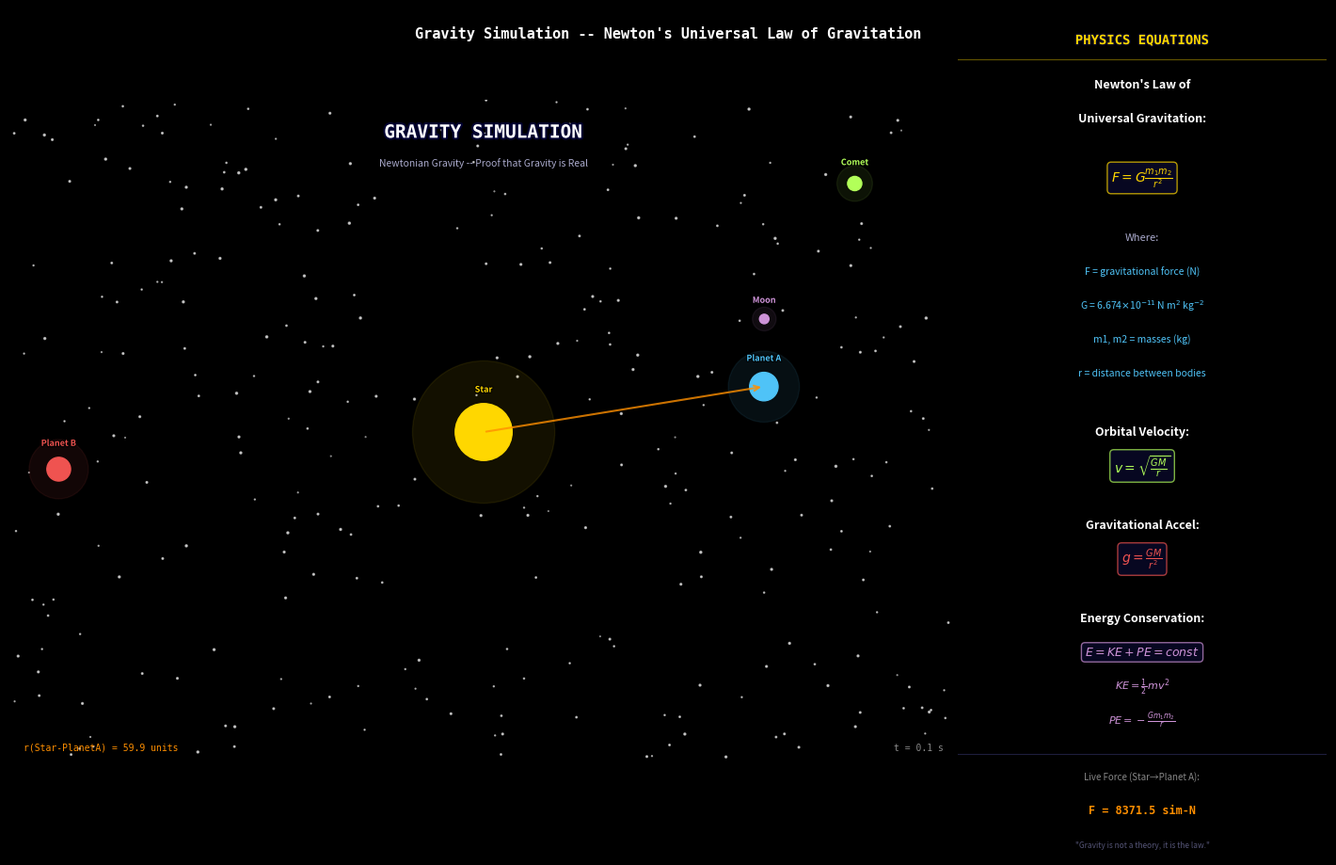

Source code (Python):
import numpy as np
import matplotlib.pyplot as plt
import matplotlib.animation as animation
from matplotlib.patches import Circle
from matplotlib.colors import LinearSegmentedColormap
import matplotlib.patheffects as pe

# --- Setup dark space theme ---
plt.style.use('dark_background')
fig = plt.figure(figsize=(14, 9), facecolor='#000010')
fig.patch.set_facecolor('#000010')

# Layout: main simulation on left, equations panel on right
ax_sim = fig.add_axes([0.0, 0.0, 0.72, 1.0])
ax_eq = fig.add_axes([0.72, 0.0, 0.28, 1.0])

ax_sim.set_facecolor('#000010')
ax_eq.set_facecolor('#050520')

for spine in ax_eq.spines.values():
    spine.set_color('#1a1a4a')
ax_eq.tick_params(left=False, bottom=False, labelleft=False, labelbottom=False)

# --- Simulation parameters ---
G = 6.674e-11  # real G, but we'll use scaled units
G_sim = 200.0   # simulation G
dt = 0.016

SIM_W = 200.0
SIM_H = 140.0

ax_sim.set_xlim(-SIM_W/2, SIM_W/2)
ax_sim.set_ylim(-SIM_H/2, SIM_H/2)
ax_sim.set_aspect('equal')
ax_sim.axis('off')

# --- Starfield background ---
np.random.seed(42)
n_stars = 300
star_x = np.random.uniform(-SIM_W/2, SIM_W/2, n_stars)
star_y = np.random.uniform(-SIM_H/2, SIM_H/2, n_stars)
star_sizes = np.random.uniform(0.2, 2.5, n_stars)
star_alpha = np.random.uniform(0.3, 1.0, n_stars)
ax_sim.scatter(star_x, star_y, s=star_sizes, c='white', alpha=0.6, zorder=0)

# --- Bodies definition ---
# Compute orbital velocity for circular orbit: v = sqrt(G*M/r)
def orbital_v(G_s, M, r):
    return np.sqrt(G_s * M / r)

# Redefine velocities with proper values
M_star = 3000.0
r_A = 60.0
v_A = orbital_v(G_sim, M_star, r_A)   # sqrt(200*3000/60) = 100

r_B = 90.0
v_B = orbital_v(G_sim, M_star, r_B)   # sqrt(200*3000/90) = 81.65

# Moon around planet A (mass 50)
M_A = 50.0
r_moon = 12.0
v_moon_local = orbital_v(G_sim, M_A, r_moon)  # sqrt(200*50/12) = 28.87

bodies_init = [
    # x,     y,    vx,          vy,           mass,   radius, color,      name
    [0.0,    0.0,   0.0,         0.0,          3000.0, 6.0,   '#FFD700',  'Star'],
    [60.0,   0.0,   0.0,         v_A,          50.0,   3.0,   '#4FC3F7',  'Planet A'],
    [-90.0,  0.0,   0.0,        -v_B,          30.0,   2.5,   '#EF5350',  'Planet B'],
    [80.0,   55.0, -15.0,       -25.0,         5.0,    1.5,   '#B2FF59',  'Comet'],
    [60.0,   12.0,  0.0,         v_A+v_moon_local, 3.0, 1.0, '#CE93D8',  'Moon'],
]

N = len(bodies_init)
pos = np.array([[b[0], b[1]] for b in bodies_init], dtype=float)
vel = np.array([[b[2], b[3]] for b in bodies_init], dtype=float)
mass = np.array([b[4] for b in bodies_init], dtype=float)
radii = np.array([b[5] for b in bodies_init], dtype=float)
colors = [b[6] for b in bodies_init]
names = [b[7] for b in bodies_init]

TRAIL_LEN = 120
trails = [[] for _ in range(N)]

# --- Draw objects ---
body_circles = []
trail_lines = []
label_texts = []

for i in range(N):
    # Glow effect via multiple circles
    glow = Circle((pos[i,0], pos[i,1]), radii[i]*2.5,
                  color=colors[i], alpha=0.08, zorder=3)
    ax_sim.add_patch(glow)

    circ = Circle((pos[i,0], pos[i,1]), radii[i],
                  color=colors[i], zorder=5)
    ax_sim.add_patch(circ)
    body_circles.append((glow, circ))

    line, = ax_sim.plot([], [], '-', color=colors[i], alpha=0.5,
                        linewidth=0.8, zorder=2)
    trail_lines.append(line)

    txt = ax_sim.text(pos[i,0], pos[i,1]+radii[i]+2, names[i],
                      color=colors[i], fontsize=6.5, ha='center', va='bottom',
                      zorder=6, fontweight='bold')
    txt.set_path_effects([pe.withStroke(linewidth=1.5, foreground='black')])
    label_texts.append(txt)

# --- Title on simulation ---
title_txt = ax_sim.text(0, SIM_H/2 - 5, 'GRAVITY SIMULATION',
                        color='white', fontsize=14, ha='center', va='top',
                        fontweight='bold', zorder=10,
                        fontfamily='monospace')
title_txt.set_path_effects([pe.withStroke(linewidth=3, foreground='#000030')])

subtitle_txt = ax_sim.text(0, SIM_H/2 - 12,
                           'Newtonian Gravity -- Proof that Gravity is Real',
                           color='#aaaacc', fontsize=7.5, ha='center', va='top',
                           zorder=10, style='italic')

# Force arrow (between star and planet A)
arrow_obj = ax_sim.annotate('', xy=(0,0), xytext=(0,0),
                             arrowprops=dict(arrowstyle='->', color='#FF8F00',
                                            lw=1.5, alpha=0.8),
                             zorder=7)

# Distance text
dist_text = ax_sim.text(-SIM_W/2+3, -SIM_H/2+3, '',
                        color='#FF8F00', fontsize=7, zorder=10,
                        fontfamily='monospace')

# Time counter
time_text = ax_sim.text(SIM_W/2-3, -SIM_H/2+3, '',
                        color='#888888', fontsize=7, ha='right', zorder=10,
                        fontfamily='monospace')

# --- Equations panel ---
ax_eq.set_xlim(0, 1)
ax_eq.set_ylim(0, 1)
ax_eq.axis('off')

eq_title = ax_eq.text(0.5, 0.97, 'PHYSICS EQUATIONS',
                      color='#FFD700', fontsize=10, ha='center', va='top',
                      fontweight='bold', fontfamily='monospace',
                      transform=ax_eq.transAxes)
eq_title.set_path_effects([pe.withStroke(linewidth=2, foreground='#050520')])

# Divider - use ax.plot instead of axhline to allow transform
ax_eq.plot([0, 1], [0.94, 0.94], color='#FFD700', alpha=0.4, linewidth=0.8,
           transform=ax_eq.transAxes)

equations = [
    ("Newton's Law of", 0.91, '#FFFFFF', 9, 'bold', False),
    ("Universal Gravitation:", 0.87, '#FFFFFF', 9, 'bold', False),
    ("", 0.84, '#FFFFFF', 8, 'normal', False),
    (r"$F = G \frac{m_1 m_2}{r^2}$", 0.80, '#FFD700', 10, 'bold', True),
    ("", 0.76, '#FFFFFF', 8, 'normal', False),
    ("Where:", 0.73, '#AAAACC', 8, 'normal', False),
    ("F = gravitational force (N)", 0.69, '#4FC3F7', 7.5, 'normal', False),
    (r"G = 6.674$\times$10$^{-11}$ N m$^2$ kg$^{-2}$", 0.65, '#4FC3F7', 7.5, 'normal', False),
    ("m1, m2 = masses (kg)", 0.61, '#4FC3F7', 7.5, 'normal', False),
    ("r = distance between bodies", 0.57, '#4FC3F7', 7.5, 'normal', False),
    ("", 0.53, '#FFFFFF', 8, 'normal', False),
    ("Orbital Velocity:", 0.50, '#FFFFFF', 9, 'bold', False),
    (r"$v = \sqrt{\frac{GM}{r}}$", 0.46, '#B2FF59', 10, 'bold', True),
    ("", 0.42, '#FFFFFF', 8, 'normal', False),
    ("Gravitational Accel:", 0.39, '#FFFFFF', 9, 'bold', False),
    (r"$g = \frac{GM}{r^2}$", 0.35, '#EF5350', 10, 'bold', True),
    ("", 0.31, '#FFFFFF', 8, 'normal', False),
    ("Energy Conservation:", 0.28, '#FFFFFF', 9, 'bold', False),
    (r"$E = KE + PE = const$", 0.24, '#CE93D8', 9, 'bold', True),
    (r"$KE = \frac{1}{2}mv^2$", 0.20, '#CE93D8', 8, 'normal', False),
    (r"$PE = -\frac{Gm_1m_2}{r}$", 0.16, '#CE93D8', 8, 'normal', False),
]

for (text, y, color, fsize, fw, box) in equations:
    if box:
        bbox_props = dict(boxstyle='round,pad=0.3', facecolor='#0a0a30',
                         edgecolor=color, alpha=0.7)
        ax_eq.text(0.5, y, text, color=color, fontsize=fsize,
                   ha='center', va='center', fontweight=fw,
                   fontfamily='monospace', transform=ax_eq.transAxes,
                   bbox=bbox_props)
    else:
        ax_eq.text(0.5, y, text, color=color, fontsize=fsize,
                   ha='center', va='center', fontweight=fw,
                   transform=ax_eq.transAxes)

# Divider - use ax.plot instead of axhline
ax_eq.plot([0, 1], [0.12, 0.12], color='#333366', alpha=0.6, linewidth=0.8,
           transform=ax_eq.transAxes)

# Live force display
force_label = ax_eq.text(0.5, 0.09,
                         'Live Force (Star→Planet A):',
                         color='#888888', fontsize=7, ha='center',
                         transform=ax_eq.transAxes)
force_val_text = ax_eq.text(0.5, 0.05, 'F = --- N',
                            color='#FF8F00', fontsize=8.5, ha='center',
                            fontweight='bold', fontfamily='monospace',
                            transform=ax_eq.transAxes)

flat_earth_text = ax_eq.text(0.5, 0.01,
                             '"Gravity is not a theory, it is the law."',
                             color='#555577', fontsize=6, ha='center',
                             style='italic', transform=ax_eq.transAxes)

# --- Physics update ---
def compute_forces(pos, mass):
    N = len(mass)
    forces = np.zeros((N, 2))
    for i in range(N):
        for j in range(i+1, N):
            diff = pos[j] - pos[i]
            dist = np.linalg.norm(diff)
            dist = max(dist, radii[i] + radii[j] + 0.5)  # softening
            F_mag = G_sim * mass[i] * mass[j] / (dist**2)
            F_vec = F_mag * diff / dist
            forces[i] += F_vec
            forces[j] -= F_vec
    return forces

frame_count = [0]

def animate(frame):
    global pos, vel, trails

    # Multiple physics steps per frame for stability
    steps = 3
    for _ in range(steps):
        forces = compute_forces(pos, mass)
        acc = forces / mass[:, np.newaxis]
        vel += acc * dt
        pos += vel * dt

        # Boundary wrapping (soft)
        for i in range(N):
            if abs(pos[i, 0]) > SIM_W/2 + 20:
                pos[i, 0] *= -0.98
                vel[i, 0] *= -0.5
            if abs(pos[i, 1]) > SIM_H/2 + 20:
                pos[i, 1] *= -0.98
                vel[i, 1] *= -0.5

    frame_count[0] += 1

    # Update trails
    for i in range(N):
        trails[i].append(pos[i].copy())
        if len(trails[i]) > TRAIL_LEN:
            trails[i].pop(0)

    # Update visuals
    for i in range(N):
        glow, circ = body_circles[i]
        circ.center = (pos[i, 0], pos[i, 1])
        glow.center = (pos[i, 0], pos[i, 1])
        label_texts[i].set_position((pos[i, 0], pos[i, 1] + radii[i] + 2))

        # Trail with fading
        if len(trails[i]) > 2:
            tx = [t[0] for t in trails[i]]
            ty = [t[1] for t in trails[i]]
            trail_lines[i].set_data(tx, ty)
            alpha = min(0.6, 0.15 + 0.45 * len(trails[i]) / TRAIL_LEN)
            trail_lines[i].set_alpha(alpha)

    # Force arrow: star to planet A
    star_pos = pos[0]
    pA_pos = pos[1]
    arrow_obj.xy = (pA_pos[0], pA_pos[1])
    arrow_obj.set_position((star_pos[0], star_pos[1]))

    # Distance & force display
    r = np.linalg.norm(pA_pos - star_pos)
    F = G_sim * mass[0] * mass[1] / max(r**2, 1.0)
    dist_text.set_text(f'r(Star-PlanetA) = {r:.1f} units')
    force_val_text.set_text(f'F = {F:.1f} sim-N')

    t = frame_count[0] * dt * steps
    time_text.set_text(f't = {t:.1f} s')

    # Return all artists that need to be updated
    artists = []
    for glow, circ in body_circles:
        artists.extend([glow, circ])
    artists.extend(trail_lines)
    artists.extend(label_texts)
    artists.extend([dist_text, force_val_text, time_text, arrow_obj])
    return artists

# --- Run animation ---
ani = animation.FuncAnimation(
    fig, animate,
    frames=2000,
    interval=20,
    blit=True,
    cache_frame_data=False
)

plt.suptitle('Gravity Simulation -- Newton\'s Universal Law of Gravitation',
             y=0.98, color='white', fontsize=11, fontweight='bold',
             fontfamily='monospace')

plt.tight_layout()
plt.show()
